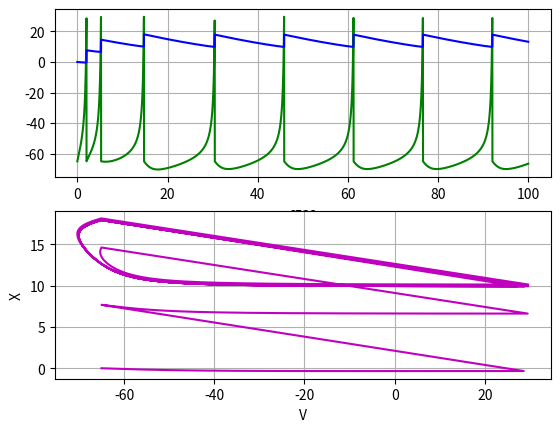

Recreate this plot in Python.
import matplotlib.pyplot as plt
import numpy as np
from mpl_toolkits.mplot3d import Axes3D


def get_chart(x0, y0, time, h, d):
    all_x = []
    all_y = []
    x_prior = x0
    y_prior = y0
    for i in range(0, len(time)):
        x = x_prior + h * (0.04 * x_prior ** 2 + 5 * x_prior + 140 - y_prior + 30)
        y = y_prior + h * (0.02 * (0.2 * x - y_prior))
        if (x >= 30):
            x = c
            y = y + d
        all_x.append(x_prior)
        all_y.append(y_prior)
        x_prior = x
        y_prior = y
    return all_x, all_y


T, t0 = 100, 0
c = -65
d = 8
x0, y0 = c, 0
h = 0.01

time = np.arange(t0, T, h).tolist()
line1, line2 = get_chart(x0, y0, time, h, 8)

fig = plt.figure()
ax2 = fig.add_subplot(211)
ax3 = fig.add_subplot(212)

ax2.plot(time, line1, color='g')
ax2.set_xlabel("czas")
ax2.plot(time, line2, color='b')

ax3.plot(line1, line2, color='m')
ax3.set_xlabel("V")
ax3.set_ylabel("X")

ax2.grid()
ax3.grid()

plt.show()